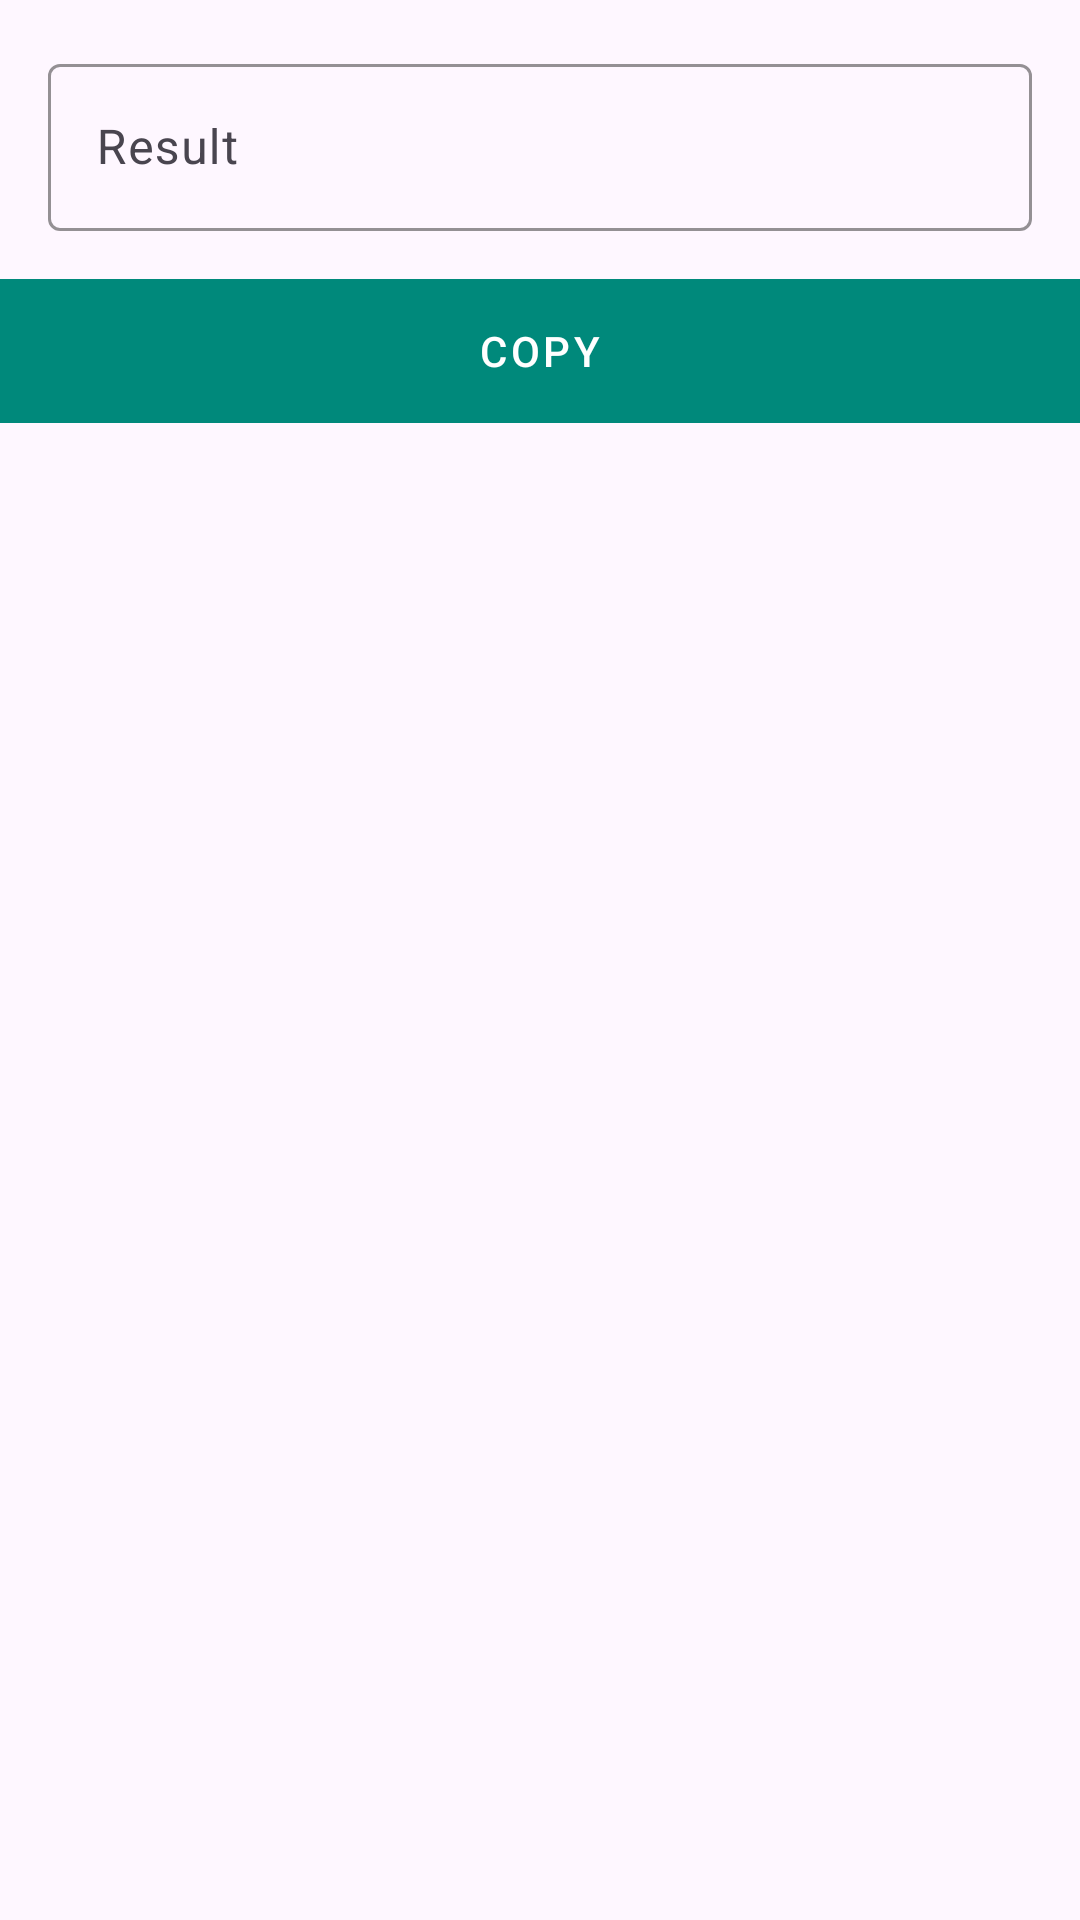

Layout XML and referenced resources for this Android screen:
<!-- AndroidManifest.xml: application theme Theme.QRBarcode -->
<!-- res/layout/fragment_scanner_result_dialog_list.xml -->
<?xml version="1.0" encoding="utf-8"?>
<LinearLayout xmlns:android="http://schemas.android.com/apk/res/android"
    xmlns:app="http://schemas.android.com/apk/res-auto"
    android:layout_width="match_parent"
    android:layout_height="wrap_content"
    android:orientation="vertical">

    <com.google.android.material.textfield.TextInputLayout
        style="@style/Widget.Material3.TextInputLayout.OutlinedBox"
        android:layout_width="match_parent"
        android:layout_height="wrap_content"
        android:layout_margin="16dp"
        android:hint="Result"
        app:boxStrokeColor="@color/black"
        app:hintTextColor="@color/black">

        <com.google.android.material.textfield.TextInputEditText
            android:id="@+id/etResult"
            android:layout_width="match_parent"
            android:layout_height="wrap_content"
            android:enabled="false"
            android:textColor="@color/black" />
    </com.google.android.material.textfield.TextInputLayout>

    <com.google.android.material.button.MaterialButton
        android:id="@+id/btnCopy"
        style="@style/Widget.MaterialComponents.Button.UnelevatedButton"
        android:layout_width="match_parent"
        android:layout_height="wrap_content"
        android:backgroundTint="@color/colorCopyButton"
        android:insetTop="0dp"
        android:insetBottom="0dp"
        android:text="Copy"
        app:cornerRadius="0dp"
        app:icon="@drawable/ic_copy"
        app:iconGravity="textStart" />
</LinearLayout>
<!-- resources referenced by this layout -->
<resources>
  <color name="black">#FF000000</color>
  <color name="colorCopyButton">#00897B</color>
  <style name="Theme.QRBarcode" parent="Base.Theme.QRBarcode" />
  <style name="Base.Theme.QRBarcode" parent="Theme.Material3.DayNight.NoActionBar">
          
          
      </style>
</resources>
